pico-8 play session: mixed d-pad (fixed 12-tick cycle), after a click and taps of 🅾, ❎, 🅾+❎, 🅾 in the second before t = 0

[t = 1 s] mixed d-pad (1.2s cycle ×~1): → ← ↑ ↓ + 🅾/❎ taps, ~1s
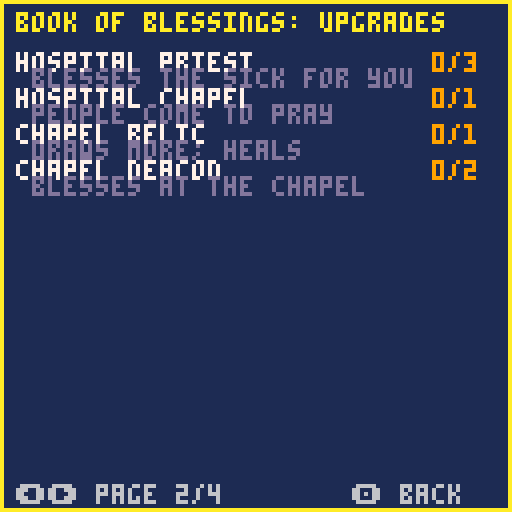
[t = 4 s] mixed d-pad (1.2s cycle ×~3): → ← ↑ ↓ + 🅾/❎ taps, ~4s
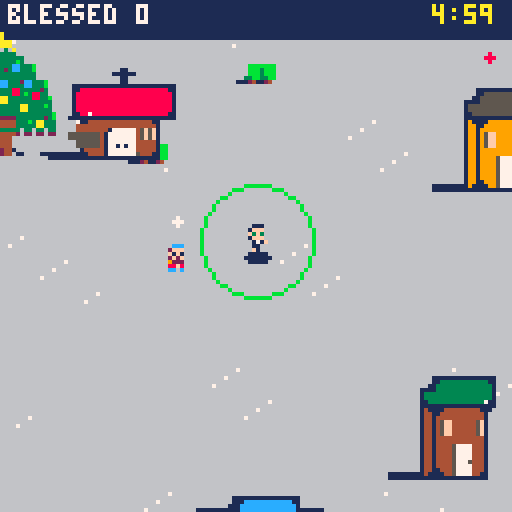

pico-8 cartridge
version 41
__lua__
-- blessed!
-- by shalone cason
world=512
day_len=300
miss_cost=5
church_x,church_y=248,232
hosp_x,hosp_y=380,120
chapel_x,chapel_y=356,120
parts={
 people=split"clothes,,clothes,skin,hair,,clothes,,clothes,clothes,,clothes,clothes,clothes,eyes",
 priest=split",hair,eyes,,,,,,,,,,,,skin",
 deacon=split",hair,,eyes,,,vestment,,,,,,,,skin",
 child=split"eyes,,,,,,,,hair,,,,clothes,,skin",
}
plooks={"bbdefghijklmnop,bbmefghijklmnop,bbbefghijklmnop,bfdefghijklmnop,bfmefghijklmnop,bfbefghijklmnop,bedefghijklmnop,bemefghijklmnop,bebefghijklmnop,bgdefghijklmnop,bgmefghijklmnop,bgbefghijklmnop,bhdefghijklmnop,bhmefghijklmnop,bhbefghijklmnop,bkdefghijklmnop,bkmefghijklmnop,bkbefghijklmnop,bbbefghijklmnoj,bfbefghijklmnoj,bebefghijklmnoj,bgbefghijklmnoj,bhbefghijklmnoj,bbbefghijklmnoe,bfbefghijklmnoe,bgbefghijklmnoe,bhbefghijklmnoe","bcdefghijklmnop,bcdpbghijklmnop,bcdpfghijklmnop,bcdpeghijklmnop,bcdpgghijklmnop,bcdphghijklmnop,bcdpkghijklmnop,bcdjbghijklmnop,bcdjfghijklmnop,bcdjeghijklmnop,bcdjgghijklmnop,bcdjhghijklmnop,bcdebghijklmnop,bcdegghijklmnop,bcdehghijklmnop","bcdefghijklmnop,bcdefghijklmdop,bcdefghijklmmop,bcdefghijklmbop,bcdefghijklmboj,bcdefghijklmboe","bcdefghijjlmnop,bcdefghijblmdop,bcdefghijblmmop,bcdefghijblmbop,bcdefghijflmdop,bcdefghijflmmop,bcdefghijflmbop,bcdefghijelmdop,bcdefghijelmmop,bcdefghijelmbop,bcdefghijglmdop,bcdefghijglmmop,bcdefghijglmbop,bcdefghijhlmdop,bcdefghijhlmmop,bcdefghijhlmbop,bcdefghijklmdop,bcdefghijklmmop,bcdefghijklmbop,bcdefghijblmboj,bcdefghijflmboj,bcdefghijelmboj,bcdefghijglmboj,bcdefghijhlmboj,bcdefghijblmboe,bcdefghijflmboe,bcdefghijglmboe,bcdefghijhlmboe","bcdefghijklmnop,bcdefgbijklmdop,bcdefgbijklmmop,bcdefgbijklmbop,bcdefghijklmdop,bcdefghijklmmop,bcdefghijklmbop,bcdefgbijklmboj,bcdefghijklmboj,bcdefgbijklmboe,bcdefghijklmboe","bcdefghijklmnop,bcdefghijkldnop,bcdefghijklbnop,bcdefghijklbnoj,bcdefghijklbnoe","bcdehghijklmnop,bcmehghijklmnop,bcbehghijklmnop,bcbehghijklmnoj,bcbehghijklmnoe"}
tops=split",,,,,,,,,,,,,,,12,,14,,10,,14,,12,,9"
bigart="33333333333333333333333333333333333333333333333332777733335bbb533325bbb9433307bbb9433304bbbb8433304bbbb8433305bbba533307777633304=7@@=633314>5@@?433324>4@@@433324>4=k|@>k{433324>4=k|@>k{433324>4=k|@>k{433324>4=k|@>k{433324>4@@@433324>4@@@433324>4@kv?433324>4@kv?433324>4@kv?433324>4@kv?433324>4@kuk?433324>4@kv?433324>5?kv?433324=7>kv>53332777743323333333333333333333333333333333333333333333333333307777433326bbb533316bbb9431776bbb9774ba5bbb95a6bb84bbb94b85bb6bbb5b87777776b7@>7@@>776@@5@k{l{?5?604@@=4@nk?4@=504@@=4@k{l{?4@>404@@=4@=k@>4@>404@@=4@@@4@>404?k|?4k|@?k{4>k|=404?k|?4k|@?k{4>k|=404?k|?4k|@?k{4>k|=404?k|?4k|=ltk=k{4>k|=404@k@4=k>kv>k4?k>404@@=4@kv?4@>404@@=4@kv?4@>404@@=4@kuk?4@>404@@=4@kv?4@>404@@=4@kv?4@>405@?6?ltk>6@507777777603333333333333333333fe333333+ffd,33329fffd83332+8fd8ff3332ffffc3332e8ff8f3332fe+ff+3332fffd+c83332c8fffe3332f8fff3332fffe8+33330ff+f33332fffc33332fffc33332+8ffc9333330ffc333332+8fc8+333332,fc,33333309h833333328j3333332jg3333332jg3333332jg33333328j33333329h83333333i33333330i33333330i333333308h333333308h3332333333333333333333333333333333333333333333333333333333333333333333333333333333333ffffc3332f+ffc8fd332ffffd+d331ff8fc+fe331e+fd+fff330ffffff33fc0+8ffc9c2c33c2c1ffe0c2c33c2c1d8fc8d0c2c33c2c1ffe0c2c33c31c0cb8c32c33c31c18jd8f333f8d0jgci+d333ffjgchf333d+cicjgc0c2c333fcjj1c2c333c30c09h8182c333c30c1i32c33383081i33333330i333333308h333333308h33323333333333333333333333333333333333333333333333333333333333333333333333333333333330g33333333i33333333g33333330ji33jg333ji32g3333g1g1h31jg3330g30h2jg0g3331g30jjg2g3330g1jjg31g3333jjg31g3332h2b831g3332g38j333331g3jjg33331g3jjh33331i0jg3g33331jjg3g33331g29h83333333i33333330i33333330i333333308h333333308h3332333333333332,33333330f3333331fe+333333c+fc+333333ff3333338fc+c3333308fff+33331fd8fd+33331fffd33331fffd3332fd+fd8fc+333ffffe+333f8fffc8c3338fffc+fc332ffd+ffd+331fffffd331c8e+fffd+c331ff8fffc3308fffffd+33ffcb8fe8c+33e+fc8je+fd33ffcjgffd33c0d0d0fe0d0d0d338090908jg809090933338jg33333329h83333333i33333330i33333330i333333308h33333339h3332333333333333333333333333333333333333333333333333333333333333333333333333332g333333282g830h33333g1g2g0h3333308i28h3333330h3g333330jh3j3g3332j2j80i333308h2j1g33308h3i1i1h3333g2j0h1i33330g8g0jh0i833331jjj333330ji9g3333328jh3333331jh3333332jg33333318jg33333329h83333333i33333330i33333330i333333308h33333339h33323333333333333333333333333333333333333333333333333333333333333333333331d33333331cg0f30fd30fd2cg0f30fd30ffdg0chc30fd30ehdhcgegc30egd2gcgdhdhf0ge3c0gfchejhfcgd1c0d0gegchc1gdjgdid0gcjgcjgd2fe30c0gcgfcgdhd0fff1c1cgfjdgejgdjh2cgf0h0dgf0fcichc1cieh0fc0ehfdh3iehfdgehd0c1e2fjgfcicicgcjc1fdjcgeichdjhc1c0hfejhffegc1c2c30c8jg0c1c1c1e33319h83c32c3332i30c333332i33333330i333333308h33333339h3332333333333332&33333331(s3333333*s3333333)3333333&0c0&3333332+f3333331ff3333338fc+c3333308fe:e+33331d:d8c:e+33331d:ffd33331fffd3332fd+c:e8:e+333c:fc:f:e+333c:c8fdxfc8c3338fxfxc+cxd332fdxc(fdxd+331ffc(ffe331xd(ff(f+c331xd(d8fc(fd3308fffffd+33ffcb8fe8c+33d(fc8je+c(e33d(fcjgfc(e33c0d0d0fe0d0d0d338090908jg809090933331i33333330i33333330i333333308h33333339h333233333333333333333333333333333333333333333333333333333333333333333333333333333333333333333333333333333333333333333333333333333333333333333333333333333333333333333333333333333333333333333333333333333333077776s63304ffffcscsc43304f8d+f8c+esd43304ffffdsd43304e+d&d8c+d&esd43304fffffc433077777633"
alpha="0123456789abcdefghijklmnopqrstuvwxyz!#$%&()*+,-./:;<=>?@[]^_{|}~"
function load_big()
 local lut,p={},0
 for i=1,#alpha do lut[sub(alpha,i,i)]=i-1 end
 for i=1,#bigart do
  local v=lut[sub(bigart,i,i)]
  local c=v\4
  for k=0,v%4 do
   if c>0 then
    local cell,q=p\1024,p%1024
    poke(0x5f55,cell<16 and 0x80 or 0xa0)
    cell%=16
    pset(cell%4*32+q%32,cell\4*32+q\32,c)
   end
   p+=1
  end
 end
 poke(0x5f55,0x60)
end
function bigspr(n,x,y)
 local sx,sy=n%4*32,64+n\4*32
 if n>7 then
  n-=8
  poke(0x5f54,n<16 and 0x80 or 0xa0)
  sy=n%16\4*32
 end
 shade(sx,sy,32,x,y)
 sspr(sx,sy,32,32,x,y)
 poke(0x5f54,0)
end
function shade(sx,sy,w,x,y)
 local h=(w+40)\24
 memcpy(0x4300,0x5f00,16)
 for i=1,15 do pal(i,1) end
 sspr(sx,sy,w,w,x-w\4,y+w-h,w,h)
 memcpy(0x5f00,0x4300,16)
end
looks={
 hair={1,2,4,5,6,7,9,10},
 clothes={1,2,3,8,9,11,12,13,14},
}
skins={{15,12},{15,1},{9,1},{4,1},{15,3}}
grounds={138,139,134,6}
walls={13,6,9,12,14,4}
roofs={2,8,4,5,12,3}
vests={7,11,11,2}
cartdata("sdcason_blessed")
function _init()
 if not big_loaded then load_big() big_loaded=true end
 season=flr(rnd(4))+1
 make_town()
 p={x=256,y=272,spd=1,r=14,cd=0,
  rate=45,fl=false,fast=0,mag=14}
 people={} fx={} drops={}
 helpers={} graces={} items={}
 deacons=0 church=0 dcd=0
 dlooks={} cdlooks={}
 chap=false bishop=false cath=false
 relics=false garden=0 pow=1
 van=false had_coffee=false
 hosp_need=0 hosp_priests=0 sick_healed=0
 patience=1 popemode=false
 chapel=false chapel_relic=false
 chapel_deacons=0 ccd=0
 church_pile=0 hosp_pile=0
 got={}
 lv={}
 score=0 xp=0 need=3 lvl=1
 b2=0
 lost={0,0,0} lost_t=0 lost_c=0
 car_c,car_r=rnd({8,9,10,11,12,14,6,13}),rnd(roofs)
 t=0 missed=0 msg="" msg_t=0
 state="play" page=1
 p2=nil
 if not booted then booted=true state="title" end
 angel_t=0
 reload(0x3200,0x3200,0x1100) hurry=false
 music(0,0,7)
 for i=1,8 do drop_item(rnd(world),rnd(world)) end
end
ups={
 {n="holy water",d="bless farther",max=5,
  f=function() p.r+=5 end},
 {n="quick hands",d="bless faster",max=5,
  f=function() p.rate=max(12,p.rate-7) end},
 {n="a car",d="drive faster",max=3,
  f=function() p.spd+=0.4 end},
 {n="guardian angel",d="grace flies to you",max=4,
  f=function() p.mag+=10 end},
 {n="fix the church",d="more come to mass",max=2,
  f=function() church+=1 end},
 {n="cathedral",d="a bishop's seat",max=1,
  ok=function() return church>=2 and relics end,
  f=function() church=3 cath=true end},
 {n="bishop",d="ordain a priest to help",max=5,
  ok=function() return cath end,
  f=function() bishop=true add_helper(false) end},
 {n="marian garden",d="more come to pray",max=3,
  ok=function() return church>0 end,
  f=function() garden+=1 end},
 {n="church deacon",d="blesses at the church",max=4,
  ok=function() return garden>0 end,
  f=function() deacons+=1 add(dlooks,new_look("deacon")) end},
 {n="church relics",d="the church heals too",max=1,
  ok=function() return deacons>0 end,
  f=function() relics=true end},
 {n="chaplain",d="bless the sick there",max=1,
  f=function() chap=true end},
 {n="hospital priest",d="blesses the sick for you",max=3,
  ok=function() return chap end,
  f=function() hosp_priests+=1 add_helper(true) end},
 {n="hospital chapel",d="people come to pray",max=1,
  ok=function() return hosp_priests>0 end,
  f=function()
   chapel=true
   add(bldg,{x=chapel_x,y=chapel_y,s=1,k="chapel",
    wc=hosp_wc,rc=hosp_rc})
  end},
 {n="chapel relic",d="draws more; heals",max=1,
  ok=function() return chapel end,
  f=function() chapel_relic=true end},
 {n="chapel deacon",d="blesses at the chapel",max=2,
  ok=function() return chapel end,
  f=function() chapel_deacons+=1 add(cdlooks,new_look("deacon")) end},
}
function l(n) return lv[n] or 0 end
chars={
 {n="priest",s=0,w=6,d="the parish priest"},
 {n="benedictine",s=28,w=30,d="people wait longer",
  u="30 or fewer missed in a day"},
 {n="dominican",s=60,w=62,d="garden; more rosaries",
  u="marian garden 3 times in a day"},
 {n="franciscan",s=64,w=66,d="starts as chaplain",
  u="bless 50 sick in a day"},
 {n="eastern monk",s=68,w=70,d="starts with an angel",
  u="find 3 combos"},
 {n="cardinal",s=88,w=90,d="starts with a cathedral",
  u="build the cathedral"},
 {n="pope",s=92,w=94,d="blesses all, each minute",
  u="bless 500 in a day"},
}
who=max(1,dget(3))
who2=1
function unlocked(i) return i==1 or dget(2)&(1<<i)>0 end
abc="abcdefghijklmnopqrstuvwxyz"
function initials(v)
 local s=""
 for k in all({v\1024,v\32%32,v%32}) do s..=sub(abc,k,k) end
 return s
end
function top5(x,y,c)
 for i=1,5 do
  if dget(9+i)>0 then
   local v=dget(9+i)
   local s=i.." "..initials(dget(14+i)).." "..v\1 .." "
   for m in all{16,256} do
    s..=split" ,p,b,d,f,e,c,+,2p"[v*m%16\1+1]
   end
   print(s,x,y+i*7,c)
  end
 end
end
function found()
 local f=0
 for i=1,#combos do if dget(1)&(1<<i)>0 then f+=1 end end
 return f
end
function check_unlocks()
 local f=found()
 local won={false,missed<=30 and score>=50,l("marian garden")>=3,
  sick_healed>=50,f>=3,cath,score>=500}
 newchar=nil
 for i=2,#chars do
  if won[i] and not unlocked(i) then
   dset(2,dget(2)|(1<<i)) newchar=chars[i].n
  end
 end
end
function start_skill()
 patience=who==2 and 1.5 or 1
 if who==3 then garden=1 lv["marian garden"]=1 end
 if who==4 then chap=true lv["chaplain"]=1 end
 if who==5 then lv["guardian angel"]=1 p.mag+=10 end
 if who==6 then
  church=3 cath=true lv["fix the church"]=2 lv["cathedral"]=1
  bishop=true lv["bishop"]=1 add_helper(false)
 end
 popemode=who==7
end
combos={
 {n="aspergillum",r="holy water 3 + quick hands 3",h="holy water",d="each blessing counts 2",
  ok=function() return l("holy water")>=3 and l("quick hands")>=3 end,
  f=function() pow=2 end},
 {n="parish van",r="a car 2 + guardian angel 2",h="a car",d="priests ride, angel x2",
  ok=function() return l("a car")>=2 and l("guardian angel")>=2 end,
  f=function() van=true p.mag*=2 end},
 {n="cathedral chapter",r="cathedral + bishop",h="cathedral",d="church grace comes to you",
  ok=function() return bishop end,},
 {n="rosary group",r="garden + 2 church deacons",h="marian garden",d="all grace comes, often",
  ok=function() return garden>0 and deacons>=2 end,},
 {n="healing relics",r="church relics + chaplain",h="church relics",d="the hospital heals too",
  ok=function() return relics and chap end,},
 {n="house calls",r="a car + quick hands 2",h="quick hands",d="house blessings take half",
  ok=function() return l("a car")>0 and l("quick hands")>=2 end,},
 {n="pilgrimage",r="marian garden + chapel",h="marian garden",d="church & chapel: grace x2",
  ok=function() return garden>0 and chapel end,},
 {n="procession",r="church relics + chapel relic",h="chapel relic",d="each minute: bless walkers",
  ok=function() return relics and chapel_relic end,},
 {n="deacons' rounds",r="church deacon + chapel deacon",h="chapel deacon",d="deacons bring piles to you",
  ok=function() return deacons>0 and chapel_deacons>0 end,},
 {n="sick calls",r="a car + hospital priest",h="hospital priest",d="hospital priests go out",
  ok=function() return l("a car")>0 and hosp_priests>0 end,},
 {n="drive-through",r="coffee + a car",h="coffee",d="coffee lasts twice as long",
  ok=function() return l("a car")>0 and had_coffee end,},
}
events={
 {n="a grieving widow",at="house",need=12},
 {n="a new house to bless",at="house",need=8},
 {n="a wedding",at="church",need=10,s=24,m=74,g="people"},
 {n="a baptism",at="church",need=6,m=46,g="child"},
 {n="a sick child",at="hosp",need=8},
}
function add_helper(hosp)
 add(helpers,{x=p.x,y=p.y,cd=0,hosp=hosp,
  ox=rnd(24)-12,oy=rnd(16)-8,look=new_look("priest")})
end
-->8
function make_town()
 bldg={}
 add(bldg,{x=church_x,y=church_y,s=1,k="church",
  wc=rnd(walls),rc=rnd(roofs)})
 hosp_wc,hosp_rc=rnd(walls),rnd(split"2,4,5,12,3")
 add(bldg,{x=hosp_x,y=hosp_y,s=1,k="hosp",wc=hosp_wc,rc=hosp_rc})
 add(bldg,{x=256,y=260})
 add(bldg,{x=church_x+30,y=church_y})
 add(bldg,{x=chapel_x,y=chapel_y})
 for i=1,40 do
  local x,y=16+rnd(world-48),16+rnd(world-48)
  if free(x,y) then
   add(bldg,{x=x,y=y,s=1,k="house",
    v=flr(rnd(4))+1,wc=rnd(walls),rc=rnd(roofs)})
  end
 end
 local small={41,42,43}
 if season==1 then add(small,44) add(small,44) end
 if season==3 then add(small,45) add(small,45) end
 decor={}
 for i=1,150 do
  add(decor,{x=rnd(world),y=rnd(world),s=rnd(small)})
 end
 trees={{x=church_x-22,y=church_y+15,k=4,xmas=true}}
 for i=1,60 do
  local x,y=rnd(world),rnd(world)
  if free(x-8,y-16) then
   add(trees,{x=x,y=y,k=rnd({1,2,4,6}),
    bare=rnd({3,5}),xmas=rnd(1)<.3})
  end
 end
end
function free(x,y)
 for b in all(bldg) do
  if abs(b.x-x)<44 and abs(b.y-y)<44 then return false end
 end
 return true
end
function solid(x,y)
 for b in all(bldg) do
  if b.s and x>b.x-8 and x<b.x+24
   and y>b.y+2 and y<b.y+17 then
   return true
  end
 end
 return false
end
function wd(a,b)
 return (a-b+world/2)%world-world/2
end
function near(ax,ay,bx,by,r)
 local dx,dy=wd(ax,bx),wd(ay,by)
 return abs(dx)<r and abs(dy)<r
  and dx*dx+dy*dy<r*r
end
-->8
function pick_look(w,i,pl)
 local L,l=split(plooks[w]),{}
 i=cyc(i or 1,#L,pl,2)
 for c=1,15 do l[c]=ord(L[i],c)-97 end
 return i,l
end
function new_look(g)
 local sk,l,h=rnd(skins),{},rnd(looks.hair)
 if h==sk[1] or h==10 and sk[1]!=15 then h=1 end
 look_hair=h
 local v={skin=sk[1],eyes=sk[2],hair=h,vestment=vests[season]}
 for c,k in pairs(parts[g]) do
  l[c]=v[k] or looks[k] and rnd(looks[k])
 end
 return l
end
function person(x,y,k)
 local q={x=x,y=y,k=k,s=rnd{16,18,20,22,24,26},
  look=new_look("people"),need=1,hit=0,
  wait=(900+rnd(300))*patience,spd=.2+rnd(.2)}
 local tc=tops[q.s]
 if tc and rnd(1)<.5 then q.look[tc]=look_hair end
 add(people,q)
 return q
end
function spawn_walker()
 local x,y
 local b=rnd(bldg)
 if abs(wd(b.x,p.x))<100 and abs(wd(b.y,p.y))<100 then
  x,y=b.x+8,b.y+18
 else
  local a=rnd(1)
  x,y=(p.x+cos(a)*90)%world,(p.y+sin(a)*90)%world
 end
 person(x,y,"walk")
end
function spawn_home()
 local b=rnd(bldg)
 if b.k!="house" or b.who then return end
 local q=person(b.x+8,b.y+18,"home")
 q.need=3+lvl\4 q.wait=1500+rnd(450)
 if got["house calls"] then q.need=ceil(q.need/2) end
 q.b=b b.who=q
end
function spawn_event()
 local e=rnd(events)
 if e.at=="hosp" and not chap then e=events[1] end
 local x,y,b
 if e.at=="house" then
  for i=1,20 do
   b=rnd(bldg)
   if b.k=="house" and not b.who then break end
   b=nil
  end
  if not b then return end
  x,y=b.x+8,b.y+18
 else
  local c=e.at=="church"
  x,y=(c and church_x or hosp_x)+2+rnd(12),(c and church_y or hosp_y)+30
 end
 local q=person(x,y,"event")
 q.need=e.need+lvl\2 q.wait=1800 q.ev=e.n
 q.s=e.s or q.s
 if e.m then q.m,q.ml=e.m,new_look(e.g) end
 if b then q.b=b b.who=q end
 say(e.n.."! (z: map)")
 sfx(5)
end
function spawn_church()
 if got.pilgrimage and rnd(1)<.5 then spawn_chapel() end
 local b=rnd(bldg)
 local q=person(b.x+8,b.y+18,"church")
 q.tx=church_x-8+rnd(32)
 q.ty=church_y+19+rnd(12)
end
function spawn_chapel()
 local b=rnd(bldg)
 local q=person(b.x+8,b.y+18,"chapel")
 q.tx=chapel_x-6+rnd(28)
 q.ty=chapel_y+19+rnd(10)
end
function heal(n)
 n=min(n,hosp_need)
 if n<=0 then return end
 hosp_need-=n score+=n sick_healed+=n
 hosp_pile+=n
 splash(hosp_x+8,hosp_y+8,10)
 add(fx,{x=hosp_x+8,y=hosp_y-4,t=20,s="\143",c=10})
 sfx(0)
end
function hit(q)
 q.need-=pow q.hit=4
 if q.need>0 then return end
 del(people,q) score+=1
 if by2 then b2+=1 end
 if q.b then q.b.who=nil end
 local v=1
 if q.ev then v=10 elseif q.k=="home" then v=3
 elseif got.pilgrimage and q.tx then v=2 end
 drop_grace(q.x,q.y-4,v)
 if q.ev then
  add(items,{x=q.x,y=q.y+4,k="chest"})
  say(q.ev.." blessed!")
 end
 add(fx,{x=q.x,y=q.y-12,t=20,s="\143",c=10})
 sfx(0)
end
function bless(x,y,r,k)
 for q in all(people) do
  if (not k or q.k==k) and near(q.x,q.y-4,x,y,r) then
   hit(q)
  end
 end
end
function miss(q)
 del(people,q) missed+=1
 if q.b then q.b.who=nil end
 if q.ev then lose(miss_cost*3,3,q.ev.." was missed")
 elseif q.k=="home" then lose(miss_cost,1,"a house blessing was missed") end
end
function lose(c,k,why)
 t+=c*30 lost[k]+=c lost_t=60 lost_c=c
 say(why) sfx(4)
end
function drop_grace(x,y,v)
 if near(x,y,church_x+8,church_y+24,40) then
  church_pile+=v
 elseif near(x,y,hosp_x+8,hosp_y+24,40) then
  hosp_pile+=v
 else
  add(graces,{x=x,y=y,v=v})
 end
end
function sb(x,y,r,k)
 splash(x,y,r) bless(x,y,r,k)
end
function splash(x,y,r)
 for i=1,10 do
  local a=rnd(1)
  add(drops,{x=x,y=y,dx=cos(a)*r/8,dy=sin(a)*r/8,t=8})
 end
end
-->8
function drop_item(x,y)
 add(items,{x=x%world,y=y%world,
  k=rnd({"rosary","bucket","coffee","coffee",
   who==3 and "rosary" or "coffee"})})
end
function use(k)
 sfx(1)
 if k=="chest" then
  sfx(3) offer("a gift box!")
 elseif k=="rosary" then
  for g in all(graces) do g.pull=true end
  say("rosary: all grace comes")
 elseif k=="bucket" then
  for q in all(people) do
   if not q.ev then q.need=1 end
  end
  sb(p.x,p.y,90)
  say("holy water for everyone!")
 elseif k=="coffee" then
  had_coffee=true
  p.fast=got["drive-through"] and 600 or 300
  say("coffee! go go go")
 end
end
function say(s) msg=s msg_t=90 end
function offer(title)
 local pool={}
 for u in all(ups) do
  if l(u.n)<u.max
   and (not u.ok or u.ok()) then
   add(pool,u)
  end
 end
 choices={}
 for c in all(combos) do
  if not got[c.n] and c.ok() and #choices==0 then
   c.combo=true add(choices,c)
  end
 end
 while #choices<3 and #pool>0 do
  local u=rnd(pool) del(pool,u) add(choices,u)
 end
 if #choices>0 then
  pick=1 pick_title=title state="pick"
 end
end
function levelup()
 xp-=need lvl+=1
 need=flr(need*1.3)+1
 sfx(2)
 offer("level "..lvl.."! choose one")
end
-->8
function cyc(v,n,pl,a)
 a=a or 0
 if btnp(a,pl) then v-=1 end
 if btnp(a+1,pl) then v+=1 end
 return (v-1)%n+1
end
function _update()
 if state=="title" then
  who=cyc(who,#chars)
  li1,lk1=pick_look(who,li1)
  if btnp(5,1) then p2on=not p2on end
  if p2on then
   who2=cyc(who2,#chars,1)
   li2,lk2=pick_look(who2,li2,1)
  end
  if btnp(5) then
   if unlocked(who) and (not p2on or unlocked(who2)) then
    dset(3,who) _init() start_skill() state="play"
    if p2on then p2={x=p.x+12,y=p.y,cd=0} end
   else sfx(4) end
  elseif btnp(4) then book_from="title" state="book" end
  return
 end
 if state=="name" then
  if btnp(2) then nl[ni]=nl[ni]%26+1 end
  if btnp(3) then nl[ni]=(nl[ni]-2)%26+1 end
  if btnp(5) then ni+=1 end
  if ni>3 then
   local i=5
   while i>1 and score>dget(8+i) do
    dset(9+i,dget(8+i)) dset(14+i,dget(13+i)) i-=1
   end
   dset(9+i,score+who/16+(p2 and who2/256 or 0)) dset(14+i,nl[1]*1024+nl[2]*32+nl[3])
   state="over"
  end
  return
 end
 if state=="over" then
  if btnp(4) then book_from="over" state="book"
  elseif btnp(5) then _init() state="title" end
  return
 end
 if state=="map" then
  if btnp(4) then state="play"
  elseif btnp(5) then book_from="map" state="book" end
  return
 end
 if state=="book" then
  page=cyc(page,4)
  if btnp(4) or btnp(5) then state=book_from end
  return
 end
 if state=="pick" then
  pick=cyc(cyc(pick,#choices),#choices,nil,2)
  if btnp(4) or btnp(5) then
   local u=choices[pick]
   lv[u.n]=l(u.n)+1
   if u.combo then
    got[u.n]=true
    for i=1,#combos do
     if combos[i]==u then dset(1,dget(1)|(1<<i)) end
    end
   end
   ;(u.f or l)() state="play"
  end
  return
 end
 if btnp(4) then state="map" return end
 t+=1
 if not hurry and t>=(day_len-60)*30 then
  hurry=true say("one minute left!")
  for i=8,63 do
   local a=0x3200+i*68+65
   poke(a,max(1,peek(a)*3\4))
  end
 end
 if t>=day_len*30 then
  state="over" check_unlocks()
  if score>dget(14) then state="name" ni=1 nl={1,1,1} end
  return
 end
 local dx,dy=0,0
 if btn(0) then dx-=1 p.fl=true end
 if btn(1) then dx+=1 p.fl=false end
 if btn(2) then dy-=1 end
 if btn(3) then dy+=1 end
 local sp=p.spd
 if p.fast>0 then sp*=2 p.fast-=1 end
 p.mv=dx!=0 or dy!=0
 local nx,ny=(p.x+dx*sp)%world,(p.y+dy*sp)%world
 if not solid(nx,p.y) then p.x=nx end
 if not solid(p.x,ny) then p.y=ny end
 if p2 then
  local dx,dy=tonum(btn(1,1))-tonum(btn(0,1)),tonum(btn(3,1))-tonum(btn(2,1))
  if dx!=0 then p2.fl=dx<0 end
  p2.mv=dx!=0 or dy!=0
  p2.x=(p.x+mid(-60,wd(p2.x+dx*sp,p.x),60))%world
  p2.y=(p.y+mid(-52,wd(p2.y+dy*sp,p.y),60))%world
  p2.cd-=1
  if p2.cd<=0 then p2.cd=p.rate by2=1 sb(p2.x,p2.y-4,p.r) by2=nil end
 end
 if t%max(8,(40-t\900)*(popemode and .7 or 1)\1)==0 then spawn_walker() end
 if popemode and t%1800==0 then
  sb(p.x,p.y,90) say("urbi et orbi!")
 end
 if t%240==0 then spawn_home() end
 if t%max(20,150-church*20-garden*20)==0 then spawn_church() end
 if t%max(60,150-t\60)==0 then
  if hosp_need<9 then hosp_need+=1 end
 end
 if chap and hosp_need>=9 and t%300==0 then
  missed+=1 lose(miss_cost,2,"the hospital is full!")
 end
 if chapel and t%(chapel_relic and 70 or 140)==0 then spawn_chapel() end
 if t%1350==600 then spawn_event() end
 if t%450==0 then
  drop_item(p.x+rnd(160)-80,p.y+rnd(160)-80)
 end
 for q in all(people) do
  local o=p
  if touch(q,60) and not near(q.x,q.y,p.x,p.y,40) then o=p2 end
  local tx,ty=o.x,o.y
  if q.tx then tx,ty=q.tx,q.ty end
  if q.k=="walk" or q.tx then
   if not near(q.x,q.y,tx,ty,6) then
    step(q,tx,ty,q.spd)
   elseif q.tx then
    q.there=true
   end
  end
  if not q.tx or q.there then q.wait-=1 end
  if q.wait<=0 then miss(q) end
 end
 p.cd-=1
 if p.cd<=0 then
  p.cd=p.rate
  sb(p.x,p.y-4,p.r)
  if chap and near(p.x,p.y,hosp_x+8,hosp_y+20,p.r+14) then
   heal(pow)
  end
 end
 dcd=deacon(deacons,dcd,church_x,church_y,"church")
 ccd=deacon(chapel_deacons,ccd,chapel_x,chapel_y,"chapel")
 if t%120==0 then
  if relics then bless(church_x+8,church_y+22,24,"church") end
  if chapel_relic then bless(chapel_x+8,chapel_y+24,24,"chapel") end
  if got["healing relics"] then heal(1) end
 end
 if got["rosary group"] and t%900==0 then
  for g in all(graces) do g.pull=true end
  say("rosary group: grace comes")
 end
 if got.procession and t%1800==0 then
  for q in all(people) do
   if q.tx and not q.there then q.need=1 hit(q) end
  end
  say("procession: walkers blessed")
 end
 if got["cathedral chapter"] or got["deacons' rounds"] or near(p.x,p.y,church_x+8,church_y+24,22) then
  if church_pile>0 then xp+=church_pile church_pile=0 sfx(1) end
 end
 if got["healing relics"] or got["deacons' rounds"] or near(p.x,p.y,hosp_x+8,hosp_y+24,22) then
  if hosp_pile>0 then xp+=hosp_pile hosp_pile=0 sfx(1) end
 end
 for h in all(helpers) do helper(h) end
 for g in all(graces) do
  if g.pull or near(g.x,g.y,p.x,p.y-4,p.mag) then
   step(g,p.x,p.y-4,3)
  end
  if near(g.x,g.y,p.x,p.y-4,5) or touch(g,6) then
   del(graces,g) xp+=g.v sfx(1)
   if g.pull or l("guardian angel")>0 then angel_t=30 end
  end
 end
 for it in all(items) do
  if near(it.x,it.y,p.x,p.y-4,8) or touch(it,8) then
   del(items,it) use(it.k)
   if state=="pick" then break end
  end
 end
 for f in all(fx) do
  f.t-=1 if f.t<=0 then del(fx,f) end
 end
 for d in all(drops) do
  d.x+=d.dx d.y+=d.dy d.t-=1
  if d.t<=0 then del(drops,d) end
 end
 msg_t=max(0,msg_t-1)
 if xp>=need and state=="play" then levelup() end
end
function deacon(n,cd,x,y,k)
 if n>0 then
  cd-=1
  if cd<=0 then cd=max(15,70-n*15) sb(x+8,y+23,24,k) end
 end
 return cd
end
function step(o,tx,ty,sp)
 local a=atan2(wd(tx,o.x),wd(ty,o.y))
 o.x=(o.x+cos(a)*sp)%world
 o.y=(o.y+sin(a)*sp)%world
 o.fl=cos(a)<0 o.mv=true
end
function closest(list,o,ok)
 local tg,best
 for q in all(list) do
  local d=abs(wd(q.x,o.x))+abs(wd(q.y,o.y))
  if ok(q) and (not tg or d<best) then tg,best=q,d end
 end
 return tg
end
function touch(o,r)
 return p2 and near(o.x,o.y,p2.x,p2.y-4,r)
end
function onscreen(q)
 return abs(wd(q.x,p.x))<60 and abs(wd(q.y,p.y))<60
end
function helper(h)
 h.mv=false
 local tg,tx,ty,r,sp
 if h.hosp then
  tx,ty,r,sp=hosp_x+8+h.ox/2,hosp_y+22,3,1.5
  if got["sick calls"] and hosp_need==0 then
   tg=closest(people,h,function(q) return q.k=="home" end)
  end
 else
  tg=closest(people,h,onscreen) or closest(graces,h,onscreen)
  tx,ty,r,sp=p.x+h.ox,p.y+h.oy,4,van and 2 or 1
  if not near(h.x,h.y,p.x,p.y,64) then sp=3 end
 end
 if tg then tx,ty,r=tg.x,tg.y,7 end
 if not near(h.x,h.y,tx,ty,r) then
  step(h,tx,ty,sp)
 else
  h.cd-=1
  if h.cd<=0 then
   h.cd=30
   if tg and tg.v then del(graces,tg) xp+=tg.v sfx(1)
   elseif tg then splash(h.x,h.y-4,6) hit(tg)
   elseif h.hosp and hosp_need>0 then h.cd=60 heal(1) end
  end
 end
end
-->8
function at(x,y)
 camera(p.x-64-(wd(x,p.x)+p.x-x),p.y-64-(wd(y,p.y)+p.y-y))
end
function drive(o)
 pal(13,car_c) pal(2,car_r)
 spr((van and 104 or 96)+flr(t/4)%4*2,o.x-8,o.y-14,2,2,o.fl)
 pal()
end
function sprite(n,x,y,fl)
 spr(n+flr(t/15)%2,x-4,y-8,1,1,fl)
end
function figure(stand_n,walk_n,moving,x,y,fl,look)
 pal(look or {})
 sprite(moving and walk_n or stand_n,x,y,fl)
 pal()
end
function thing(n,x,y,z)
 z=z or 1
 if n==32 then n=37+t\6%4 end
 sspr(n%16*8,n\16*8,8,8,x-4*z,y-4*z,8*z,8*z)
end
function art(b)
 if b.k=="church" then return cath and 3 or min(church,2) end
 if b.k=="house" then return 5+b.v end
 return b.k=="hosp" and 4 or 5
end
function tree(tr)
 local n=9+tr.k
 if season==4 then
  if tr.k!=4 then n=9+tr.bare
  elseif tr.xmas then n=16 end
 end
 bigspr(n,tr.x-16,tr.y-32)
end
function draw_person(q)
 at(q.x,q.y)
 pal(q.look)
 if q.hit>0 then
  for i=1,15 do pal(i,7) end
  q.hit-=1
 end
 local n=q.s
 if (q.there or not q.tx) and q.k!="walk" then
  n=q.s+56
 end
 sprite(n,q.x,q.y,q.fl)
 pal()
 if q.m then pal(q.ml) sprite(q.m,q.x+7,q.y,q.fl) pal() end
 if q.ev and t%16<10 then circ(q.x+(q.m and 3 or 0),q.y-4,q.m and 10 or 7,9) end
 if q.wait>150 or t%8<4 then
  local y=q.y-15
  if q.ev then print(q.need,q.x-3,y-2,9)
  elseif q.need>1 then print(q.need,q.x-3,y,12)
  else print("+",q.x-1,y,7) end
 end
end
function draw_map()
 cls(3)
 for b in all(bldg) do
  local x,y=(b.x+8)\4,b.y\4
  if b.k=="church" then
   rectfill(x-1,y-5,x+1,y+5,7) rectfill(x-4,y-2,x+4,y,7)
  elseif b.k=="hosp" then
   rectfill(x-1,y-4,x+1,y+4,8) rectfill(x-4,y-1,x+4,y+1,8)
  elseif b.k=="house" then
   rectfill(x-3,y-3,x+3,y+2,b.wc)
  end
 end
 for q in all(people) do
  local c=q.wait<150 and 8 or 7
  if q.ev then print("\146",q.x/4-3,q.y/4-2,t%10<5 and 9 or c)
  elseif q.k=="home" then print("\138",q.x/4-3,q.y/4-2,t%10<5 and 10 or c) end
 end
 circfill(p.x/4,p.y/4,2,t%10<5 and 12 or 7)
 rectfill(0,112,127,127,1)
 print("\fcyou  \fa\138 house  \f9\146 need",2,114)
 print("\142 back   \151 book",2,121,6)
end
function draw_book()
 cls(1)
 rect(0,0,127,127,10)
 if page<3 then
  print("book of blessings: upgrades",4,3,10)
  for i=page*11-10,min(#ups,page*11) do
   local u=ups[i]
   local y=4+(i-page*11+11)*9
   print(u.n,4,y,7)
   print(l(u.n).."/"..u.max,108,y,9)
   print(u.d,8,y+4,13)
  end
 else
  local f=dget(1)
  print("book of blessings: combos",4,3,10)
  local first=(page-3)*6+1
  for i=first,min(#combos,first+5) do
   local c=combos[i]
   local y=-4+(i-first+1)*19
   if f&(1<<i)>0 or got[c.n] then
    print("\146 "..c.n,4,y,10)
    print(c.r,8,y+6,7)
    print(c.d,8,y+12,13)
   else
    print("\146 ???",4,y,5)
    print("needs "..c.h.." + ?",8,y+6,6)
   end
  end
 end
 print("\139\145 page "..page.."/4        \142 back",4,121,6)
end
function draw_title()
 cls(12)
 circfill(64,150,90,3)
 for i=0,40 do
  pset(i*53%128,(i*37+time()*20)%140-8,i%3==0 and 10 or 7)
 end
 print("\^w\^tblessed!",33,21,1)
 print("\^w\^tblessed!",32,20,10)
 local c,u=chars[who],unlocked(who)
 local n=c.s+flr(time()*2)%2
 pal(lk1)
 if not u then for i=1,15 do pal(i,1) end end
 sspr(n%16*8,n\16*8,8,8,48,38,32,32)
 pal()
 print("\139         \145",38,52,7)
 print("\148",60,33,6) print("\131",60,71,6)
 if time()\4%2==1 and dget(10)>0 then
  rectfill(30,73,97,111,1)
  top5(38,70,10)
 else
  print(c.n,64-#c.n*2,76,10)
  local d=u and c.d or c.u
  if not u then print("to unlock:",44,84,6) end
  print(d,64-#d*2,u and 84 or 90,7)
 end
 print("\151 start   \142 book",26,114,7)
 if p2on then
  local n=chars[who2].s
  pal(lk2) sspr(n%16*8,n\16*8,8,8,100,54,16,16) pal()
  print("p2",104,46,unlocked(who2) and 12 or 5)
 else
  print("p2:\151",101,60,6)
 end
end
function _draw()
 pal(0,0,1)
 if state=="title" then draw_title() return end
 if state=="map" then draw_map() return end
 if state=="book" then draw_book() return end
 cls(0)
 camera(p.x-64,p.y-64)
 for d in all(decor) do
  at(d.x,d.y) shade(d.s%16*8,d.s\16*8,8,d.x,d.y) spr(d.s,d.x,d.y)
 end
 for b in all(bldg) do
  at(b.x,b.y)
  if b.s then
   pal(13,b.wc) pal(6,b.wc) pal(2,b.rc)
   bigspr(art(b),b.x-8,b.y-16)
   pal()
   if b.who and t%20<14 then print("\138",b.x+5,b.y-22,b.who.ev and 9 or 10) end
  end
 end
 for tr in all(trees) do at(tr.x,tr.y) tree(tr) end
 at(church_x,church_y)
 if garden>0 then
  bigspr(17,church_x+26,church_y-16)
 end
 if church_pile>0 then
  thing(32,church_x+8,church_y+26)
  print(church_pile,church_x+12,church_y+24,10)
 end
 at(hosp_x,hosp_y)
 if hosp_need>0 then
  local c=5
  if chap then c=8 if hosp_need>=7 and t%10<5 then c=7 end end
  print("+"..hosp_need,hosp_x+3,hosp_y-12,c)
 end
 for i=1,chapel_deacons do
  figure(4,0,false,chapel_x+i*6,chapel_y+24,false,cdlooks[i])
 end
 if hosp_pile>0 then
  thing(32,hosp_x+8,hosp_y+26)
  print(hosp_pile,hosp_x+12,hosp_y+24,10)
 end
 camera(p.x-64,p.y-64)
 circ(p.x,p.y-4,p.r,11)
 for it in all(items) do
  at(it.x,it.y)
  local s=({rosary=34,bucket=35,coffee=36})[it.k] or 33
  thing(s,it.x,it.y+sin(t/40),s==36 and 2)
 end
 for g in all(graces) do at(g.x,g.y) thing(32,g.x,g.y) end
 for q in all(people) do draw_person(q) end
 at(church_x,church_y)
 for i=1,deacons do
  figure(4,0,false,church_x-6+i*6,church_y+22,false,dlooks[i])
 end
 for h in all(helpers) do
  at(h.x,h.y)
  figure(0,6,h.mv,h.x,h.y,h.fl,h.look)
 end
 if p2 then
  at(p2.x,p2.y)
  circ(p2.x,p2.y-4,p.r,11)
  if l("a car")>0 and p2.mv then drive(p2)
  else figure(chars[who2].s,chars[who2].w,p2.mv,p2.x,p2.y,p2.fl,lk2) end
 end
 camera(p.x-64,p.y-64)
 ovalfill(p.x-3,p.y-1,p.x+3,p.y+1,1)
 if l("a car")>0 and p.mv then
  drive(p)
 else
 local st,wk,bl=chars[who].s,chars[who].w,who==1 and 8
 if who==1 and (bishop or cath) then
  st,wk,bl=2,12,56
 end
 local since=p.rate-p.cd
 pal(lk1)
 if bl and since<12 then
  spr(bl+since\3,p.x-4,p.y-8,1,1,p.fl)
 else
  figure(st,wk,p.mv,p.x,p.y,p.fl)
 end
 pal()
 end
 if angel_t>0 then
  angel_t-=1
  spr(84+flr(t/4)%4,p.x+(p.fl and -12 or 4),p.y-16,1,1,p.fl)
 end
 for d in all(drops) do
  at(d.x,d.y) pset(d.x,d.y,d.t%2==0 and 12 or 7)
 end
 for f in all(fx) do
  at(f.x,f.y) print(f.s,f.x-#f.s*2,f.y-(30-f.t)/2,f.c)
 end
 camera()
 if season==4 then
  for i=1,50 do
   pset((i*37+t*.3-p.x)%128,(i*53+t*(.5+i%3*.2)-p.y)%128,7)
  end
 end
 if season==1 and t\1200%2==1 then
  for i=1,40 do
   local x,y=(i*41-t-p.x)%128,(i*29+t*4-p.y)%128
   line(x,y,x-1,y+3,12)
  end
 end
 local marks={}
 for q in all(people) do
  if q.ev then add(marks,{q.x,q.y,9,"\146"})
  elseif q.k=="home" then add(marks,{q.x,q.y,10,"\138"}) end
 end
 add(marks,{church_x+8,church_y+8,7,"+"})
 add(marks,{hosp_x+8,hosp_y+8,chap and hosp_need>0 and t%10<5 and 7 or 8,"+"})
 for m in all(marks) do
  local sx,sy=wd(m[1],p.x)+64,wd(m[2],p.y)+60
  if sx<0 or sx>127 or sy<10 or sy>127 then
   print(m[4],mid(1,sx,121),mid(12,sy,122),m[3])
  end
 end
 rectfill(0,0,127,7,1)
 print("blessed "..score,2,1,7)
 local left=max(0,day_len-t\30)
 local lc=10
 if lost_t>0 then
  lost_t-=1 lc=t%8<4 and 8 or 10
  print("-"..lost_c.."s",90,1,8)
 end
 print(left\60 ..":"..sub("0"..left%60,-2),108,1,lc)
 rectfill(0,8,127,9,1)
 rectfill(0,8,127*min(1,xp/need),9,10)
 if msg_t>0 then
  print(msg,64-#msg*2,14,7)
 end
 if state=="pick" then
  rectfill(8,28,119,100,1) rect(8,28,119,100,10)
  print(pick_title,64-#pick_title*2,32,10)
  for i=1,#choices do
   local u=choices[i]
   local y=42+(i-1)*17
   if i==pick then rectfill(12,y-2,115,y+12,13) end
   if u.combo then
    print("\146 "..u.n,16,y,10)
   else
    print(u.n,16,y,7)
    print("lv "..(l(u.n)+1),96,y,9)
   end
   print(u.d,16,y+6,6)
  end
  print("\148\131 choose  \142 take",28,93,6)
 end
 if state=="name" then
  rectfill(16,40,111,92,1) rect(16,40,111,92,10)
  print("a high score!",38,46,10)
  print(score,64-#tostr(score)*2,56,7)
  for i=1,3 do
   print(sub(abc,nl[i],nl[i]),52+i*6,68,i==ni and 10 or 7)
  end
  print("^",52+ni*6,74,10)
  print("\148\131 letter  \151 next",22,84,6)
 end
 if state=="over" then
  rectfill(12,30,115,104,1) rect(12,30,115,104,10)
  print("the day is done",34,36,10)
  print("blessed: "..score,34,46,7)
  print("missed: "..missed,34,53,6)
  if p2 then print("p1 "..score-b2.."   p2 "..b2,26,90,12) end
  print("best: "..dget(10)\1,34,60,9)
  print("time lost:",34,68,8)
  print("home "..lost[1].." sick "..lost[2].." need "..lost[3].."s",16,75,8)
  print("combos found: "..found().."/"..#combos,26,83,10)
  if newchar then print("unlocked: "..newchar.."!",64-(#newchar+11)*2,22,10) end
  print("\142 book  \151 play again",18,98,6)
 end
 pal(0,grounds[season],1)
end
__gfx__
0002220000000000000ddd00000000000006660000000000000222000000000000022200000222000002220000022200000ddd00000000000006660000000000
002fff0000022200007fff00000ddd00006fff0000066600002fff0000022200002fff00002fff00002fff00002fff00007fff00000ddd00006fff0000066600
00f3f300002fff0000f3f300007fff0000f4f400006fff0000f3f300002fff0000f3f3f000f3f30000f3f30000f3f30000f3f300007fff0000f4f400006fff00
002fff0000f3f300007fff0000f3f300006fff0000f4f400002fff0000f3f300002fff10002fff00002fff00002fff00007fff0000f3f300006fff0000f4f400
00017000002fff0000117100007fff0000777900006fff0000017000002fff0000017000000171f000017000000171f000117100007fff0000777900006fff00
000110000001700000111100001171000077a70000777900000110000001700000011000000110000001f0000001100000111100001171000077a70000777900
000f1000000f100000fddd0000fddd0000f9770000f7a700000f10000001f000000f1000000f1000000f1000000f100000fddd0000ddfd0000f977000077f700
00011000000110000001100000011000000220000002200000011000001010000001100000011000000110000001100000011000001101000002200000220200
000ccc0000000000000eee0000000000000aaa0000000000000eee0000000000000ccc0000000000000999000000000000055500000000000005550000000000
00544400000ccc0000544400000eee0000544400000aaa0000544450000eee0000544400000ccc00005444000009990000544400000555000054440000055500
004f4f0000544400054f4f0000544400004f4f0000544400054f4f5000544450004f4f0000544400004f4f000054440000414100005444000041410000544400
0054a400004f4f0005544450054f4f0000549400004f4f0005544400054f4f5000545400004f4f0000545400004f4f0000544400004141000054440000414100
000d70000054a400000370000554445000d17100005494000053770005544400005555000054540000d555000054540000111100005444000011110000544400
000d1000000d7000000310000003700000d11100001d7100000c4c0000537700000a70000055550000d1a100001d550000111100001111000011110000111100
0004e000000e40000004c00000014000004eee0000ee4e00000111000004cc000004100000014000004eee0000ee4e0000455500004555000045550000545500
00033000003030000001100000101000000330000033030000110100000111000003300000303000000330000033030000111100001111000011110001101100
00000000000000000004444000000000000000000000000000000000000000000000000000000000000000000000000000000000000000000000000000000000
000000000000000000400004000000000000000000a0a000000000000000000000a0a00000000000000000000000000000000000000000000000000000000000
00000000000a8a000400040409acca000000000009aaaa0000a0a00000a0a00009aaaa0000000000000000000000000000000000000000000009990000000000
00000000001171000040404009aaaa0000044400009aa00009aaaa0009aaaa00009aa0000bbbbbbb03b003b0000000000000000000000000001fff0000099900
00000000001777000004000009aaaa000055550000090000009aa000009aa000000900000bbb3bbbb33b03330000000009000a000000000000f1f100001fff00
00000000001171000a004000009aa00000055500000000000009000000090000000000000bbb3bbb33343343000b30009090a0a000040000001fff0000f1f100
0000000000000000aaa4000000000000000000000000000000000000000000000000000033bb33bb343433430b3333000b000b000099900000ddd000001fff00
00000000000000000a0000000000000000000000000100000001000000010000000100000240024000400400033333300b000b000099900000fdd00000fdd000
0000000000000000000000000000000000000000000000000000000000000000000ddd00000ddd00000ddd00000ddd0000055500000000000005550000000000
0000000000000000000000000000000000000000000000000000000000000000007fff00007fff00007fff00007fff00005fff0000055500005fff0000055500
000999000000000000000000000000000000000000000000000000000000000000f3f3f000f3f30000f3f30000f3f30000fdfd00005fff0000fdfd00005fff00
001fff0000099900000000000000000000000000000000000000000000000000007fff10007fff00007fff00007fff00005f5f0000fdfd00005f5f0000fdfd00
00f1f100001fff000000000000000000000000000000000000000000000000000011710000117100001171000011710000755500005f5f0000755500005f5f00
001fff0000f1f10000000000000000000000000000000000000000000000000000111100001111f00011f1000011111f00077000007555000007700000755500
00ddf000001fff0000000000000000000000000000000000000000000000000000fddd0000fddd0000fddd0000fddd00000f7000000f7000000f70000007f000
0dd0d00000fdd0000000000000000000000000000000000000000000000000000001100000011000000110000001100000077000000770000007700000707000
000aaa0000000000000aaa000000000000111100000000000011110000000000000ccc0000000000000eee0000000000000aaa0000000000000eee0000000000
00afff00000aaa0000afff00000aaa00001fff0000111100001fff000011110000544400000ccc0000544400000eee0000544400000aaa0000544450000eee00
00fdfd0000afff0000fdfd0000afff0000fdfd00001fff0000fdfd00001fff00004f4f0000544400054f4f0000544400004f4f0000544400054f4f5000544450
005fff0000fdfd00005fff0000fdfd00007f7f0000fdfd00007f7f0000fdfd000054a400004f4f0005544450054f4f0000549400004f4f0005544400054f4f50
00055000005fff0000055000005fff0000177700007f7f0000177700007f7f00000d70000054a400000370000554445000d17100005494000053770005544400
0005500000055000000550000005500000111100001777000011110000117700000d1000000d7000000310000003700000d1110000d171000003110000537700
000f4000000f4000000f40000004f00000f1110000f1110000f111000011f1000004e0000004e0000004c0000004c000004eee00004eee000004cc000004cc00
00055000000550000005500000505000001111000011110000011000001101000003300000033000000110000001100000033000000330000001110000011100
000ccc0000000000000999000000000000000000000000000000000000000000000eee0000000000000eee000000000000077700000000000007770000000000
00544400000ccc000054440000099900d009990dd009990d000000000d0000d0007fff00000eee00007fff00000eee00005fff0000077700005fff0000077700
004f4f0000544400004f4f00005444007d9fffd77d9fffd7dd0999ddd559995d00fcfc00007fff0000fcfc00007fff0000f3f300005fff0000f3f300005fff00
00545400004f4f0000545400004f4f0077fafa7777fafa77759fff57d79fff7d007fff0000fcfc00007fff0000fcfc00005fff0000f3f300005fff0000f3f300
005555000054540000d5550000545400779fff77779fff7777fafa7777fafa7700117100007fff0000117100007fff0000777700005fff0000777700005fff00
000a70000055550000d1a10000d555000770077007700770779fff77709fff070011110000117100001111000011710000777700007777000077770000777700
0004100000041000004eee00004eee000000000000000000000000007000000700feee0000feee0000feee0000eefe0000f7770000f7770000f777000077f700
000330000003300000033000000330000000000000000000000000000000000000011000000110000001100000110100000ee000000ee000000ee00000ee0e00
00000000000000000000000000000000000000000000000000000000000000000000000000000000000000000000000000000000000000000000000000000000
00000000000000000000000000000000000000000000000000000000000000000000000000000000000000000000000000000000000000000000000000000000
00000000000000000000000000000000000000000000000000000000000000000000000000000000000000000000000000000000000000000000000000000000
00000000000000000000000000000000000000000000000000000000000000000000000000000000000000000000000000000000000000000000000000000000
00000000000000000000000000000000000000000000000000000000000000000000000000000000000000000000000000000000000000000000000000000000
00011111111100000000000000000000000111111111000000000000000000001111111111110000000000000000000011111111111100000000000000000000
0001d21f7771000000011111111100000001d2177ff100000001111111110000f777221f77710000111111111111000077ff22177ff100001111111111110000
0001d21f777111100001d21777f100000001d2177ff111100001d21ff7710000f777221f77711111777f221777f1000077ff22177ff11111ff77221ff7710000
0001d21f771222100001d21777f111100001d2177f1222100001d21ff7711110f777221f77122221777f221777f1111177ff22177f122221ff77221ff7711111
0001d21111dddd100001d217771222100001d21111dddd100001d21ff712221011222211111dddd1777f22177712222111222211111dddd1ff77221ff7122221
0011d2d2d2dddd100001d21111dddd100011d2d2d2dddd100001d21111dddd101dddd2d2dd2dddd111222211111dddd11dddd2d2dd2dddd111222211111dddd1
0011d112d2d11d100011d2d2d2dddd100011d112d2d11d100011d2d2d2dddd101dd112dddd2d11d11dddd2d2dd2dddd11dd112dddd2d11d11dddd2d2dd2dddd1
00011561111561100011d112d2d11d1000011651111651100011d112d2d11d1011156111111156111dd112dddd2d11d111165111111165111dd112dddd2d11d1
00001661001661000001165100165110000015510015510000011561001561100016610000016610001651000001651000155100000155100015610000015610
00001111001111000000111100111100000011110011110000001111001111000011110000011110001111000001111000111100000111100011110000011110
00000000000000000000000000000000000000000000000000000000000000000000000000000000000000000000000000000000000000000000000000000000
00000000000000000000000000000000000000000000000000000000000000000000000000000000000000000000000000000000000001770000000000000000
00000000000000000000000000000000000000000000000000000000000000000000000000000000000000000000000000000000000177777700000000000000
00000000000000000000000000000000000000000000000000000000000000000000000000000000000000000000000000000000000011770000000000000000
00000000000000000000000000000000000000000000000000000000000000000000000000000000000000000000000000000000000001771000000000000000
00000000000000000000000000000000000000000000000000000000000000000000000000000011000000000000000000000000000011772100000000000000
00000000000000000000000000000000000000000000000000000000000000000000000000001111110000000000000000000000000121772210000000000000
00000000000000000000000000000000000000000000000000000000000000000000000000000011000000000000000000000000001221772221000000000000
00000000000000000000000000000000000000000000000000000000000000000000000000000011000000000000000000000000011111111111100000000000
00000000000000000000000000000000000000000000000000000000000000000011111111111111111111111111000000000000122222222222210000000000
00000000000000110000000000000000000000000000001100000000000000000011222222222222222222222211000000000001222222222222221000000000
00000000000011111100000000000000000000000000111111000000000000000012222222222222222222222221000000000012222222222222222100000000
00000000000000110000000000000000000000000000001100000000000000000012222222222222222222222221000000000122222222222222222210000000
00000000000000110000000000000000000000000000001100000000000000000012222222222222222222222221000000001222222222222222222221000000
00111111111111111111111111110000001111111111111111111111111100000012222222222222222222222221000000012222222222222222222222100000
00112222222222222222222222110000001122222222222222222222221100000012222222222222222222222221000000112222222222222222222222110000
00122222222222222222222222210000001222222222222222222222222100000011222222222222222222222211000000111111111111111111111111110000
00122222222222222222222222210000001222222222222222222222222100000011111111111111111111111111000011111116666666666666611111111111
00122222222222222222222222210000001222222222222222222222222100000000116666666666666666110000000011611166666666666666661116666611
0012222222222222222222222221000000122222222222222222222222210000000016166665666666666161000000001666161666656666666661615f665f61
001222222222222222222222222100000012222222222222222222222221000000001666665fff5fff6666610000000015f61666665fff5fff66666166666661
001122222222222222222222221100000011222222222222222222222211000000001666665ff555ff6666610000000016661666665ff555ff6666615f665f61
001111111111111111111111111100000011111111111111111111111111000000001666665fff5fff6666610000000011611666665fff5fff66666116666611
0000116666666666666666110000000011111166666666666666661111111111111116666655ff5fff66666111111111111116666655ff5fff66666111111111
00001666666666666666666100000000116116666666666666666661166666111161166666666666666666611666661111611666666666666666666116666611
000015f5f66177777765f5f10000000016f615f5f66177777765f5f1666f666116f615f5f66177777765f5f1666f666115f615f5f66177777765f5f1665f6661
000015f5f61777777765f5f10000000015f615f5f61777777765f5f1665f666115f615f5f61777777765f5f1665f6661160615f5f61777777765f5f166666661
000015f5f61777777765f5f10000000015f615f5f61777777765f5f1665f666115f615f5f61777777765f5f1665f666115f615f5f61777777765f5f1665f6661
00001666661777777766666100000000166616666617777777666661666666611666166666177777776666616666666116661666661777777766666166666661
00001666661771717766666100000000166616666617717177666661666666611666166666177171776666616666666116661666661771717766666166666661
00001666661777777766666100000000166616666617777777666661666666611666166666177777776666616666666116661666661777777766666166666661
00001166661777777756661100000000116111666617777777566611166666111161116666177777775666111666661111611166661777777756661116666611
00001111111111111111111100000000111111111111111111111111111111111111111111111111111111111111111111111111111111111111111111111111
00111111111111111111111111000000000000000000000000000000000000000001111111111111111111111100000000000000000000000000000000000000
00111222222227772222222111000000000000000000000000000000000000000001222222222222222222221100000000000000000000000000000000000000
00112222222227772222222211000000000000000000000000000000000000000001221111111111111111111100000000000111111000000000000000000000
0012222222777777777222222100000000000000000000000000000000000000000121111d11dddddddddd111000000000000011110000000000000000000000
001212222277777777722221210000000000000000000000000000000000000000011111dd1dddddddddddd10000000000000012110000000000000000000000
001122222277777777722222110000000000000000000000000000000000000000000001dd1dddddddddddd10000000000111112210000000000000000000000
001122222222277722222222110000000000000000000000000000000000000000011111111d5ffdddd5ffd10000000000011112211111111111111111000000
001112222222277722222221110000000000000000000000000000000000000000012222211d5ffdddd5ffd10000000000012112211122222222222211000000
011111111111111111111111110000000000000000000000000000000000000000011222111d55fdddd55fd10000000000012112111222222222222221000000
0116666666666666666666110000000000000000000000000000000000000000000012221d1dddddddddddd10000000011111111111222222222222221000000
0166f666f666f666f666f6610000000000000000000000000000000000000000000012221d1dddddddddddd10000000011222222211222222222222221000000
0166f666f666f666f666f6610000000000000000000000000000000000000000000012221d1ddddddddddd110000000012222222221222222222222221000000
0166566656665666566656610000000000000000000000000000000000000000000011221d1dddddddddd1110000000012222222211122222222222211000000
0166666666666666666666610000000000000000000000001000000000000000000011121111dddddddd11000000000011111111111111111111111111000000
016666666666666666666661000000000000000000000001110000000000000000001d1111111111111111000000000011dddddd1111dddddddddd1110000000
016666666666666666666661000000000000000000000000100000000000000000001dd11dddddddddd11000000000001dddddddd11dddddddddddd100000000
0166f666f666f666f666f661000000000000000001111111111111110000000000001dd1dddd5ff5ffdd1000000000001ddddddddd1dddddddddddd100000000
0166f666f666f666f666f661000000000000000001122222222222110000000000001dd1dddd55f55fdd1000000000001ddddddddd1dddddddddddd100000000
011656665666566656665611000000000000000001222222222222210000000000001dd1dddd555555dd1000000000001ddddddddd1dddddddddddd100000000
011666666666666666666611000000000000000001222222222222210000000000001dd1dddd5ff5ffdd1000000000001ddddddddd1dddddddddddd100000000
011666666666666666666611000000000000000001222222222222210000000000001dd1dddd55f55fdd1000000000001ddddddddd1dddddddddddd100000000
011166666666666666666111000000000000000001122222222222110000000000001dd1dddddddddddd1000000000001ddddddddd1dddddddddddd100000000
011111111111111111111111000000000000000001111111111111110000000000001dd1dddddddddddd1000000000001dd5f5dddd15f5ddddddd5f100000000
011666666666666666666611000000000000000001166666666666110000000000001dd1dddd557775dd1000000000001dd5ffdddd15ffd55775d5f100000000
0166f666f666f6677766f661000000000000000001666667776666610000000000001dd1dddd577777dd1000000000001dd5ffdddd15ffd57777d5f100000000
0166f666f666f6677766f6610000000000000000015f5f677765f5f10000000000001dd1dddd577777dd1000000000001dd5ffdddd15ffd57777d5f100000000
0166566656665667776656610000000000000000015f5f677765f5f10000000000001dd1dddd577777dd1000000000001ddddddddd1dddd57777ddd100000000
016666666666666777666661000000000000000001666667776666610000000000001dd1dddd577757dd1000000000001ddddddddd1dddd57775ddd100000000
016666666666666177666661000000000000000001666661776666610000000000001dd1dddd577777dd1000000000001ddddddddd1dddd57777ddd100000000
016666666666666777666661000000000000000001666667776666610000000000001dd11ddd577777dd1000000000001ddddddddd1dddd57777ddd100000000
011666666666666777566611000000000000000001166667775666110000000000001d1111dd557775d110000000000011ddddddd111ddd55775dd1100000000
01111111111111111111111100000000000000000111111111111111000000000000111111111111111110000000000011111111111111111111111100000000
